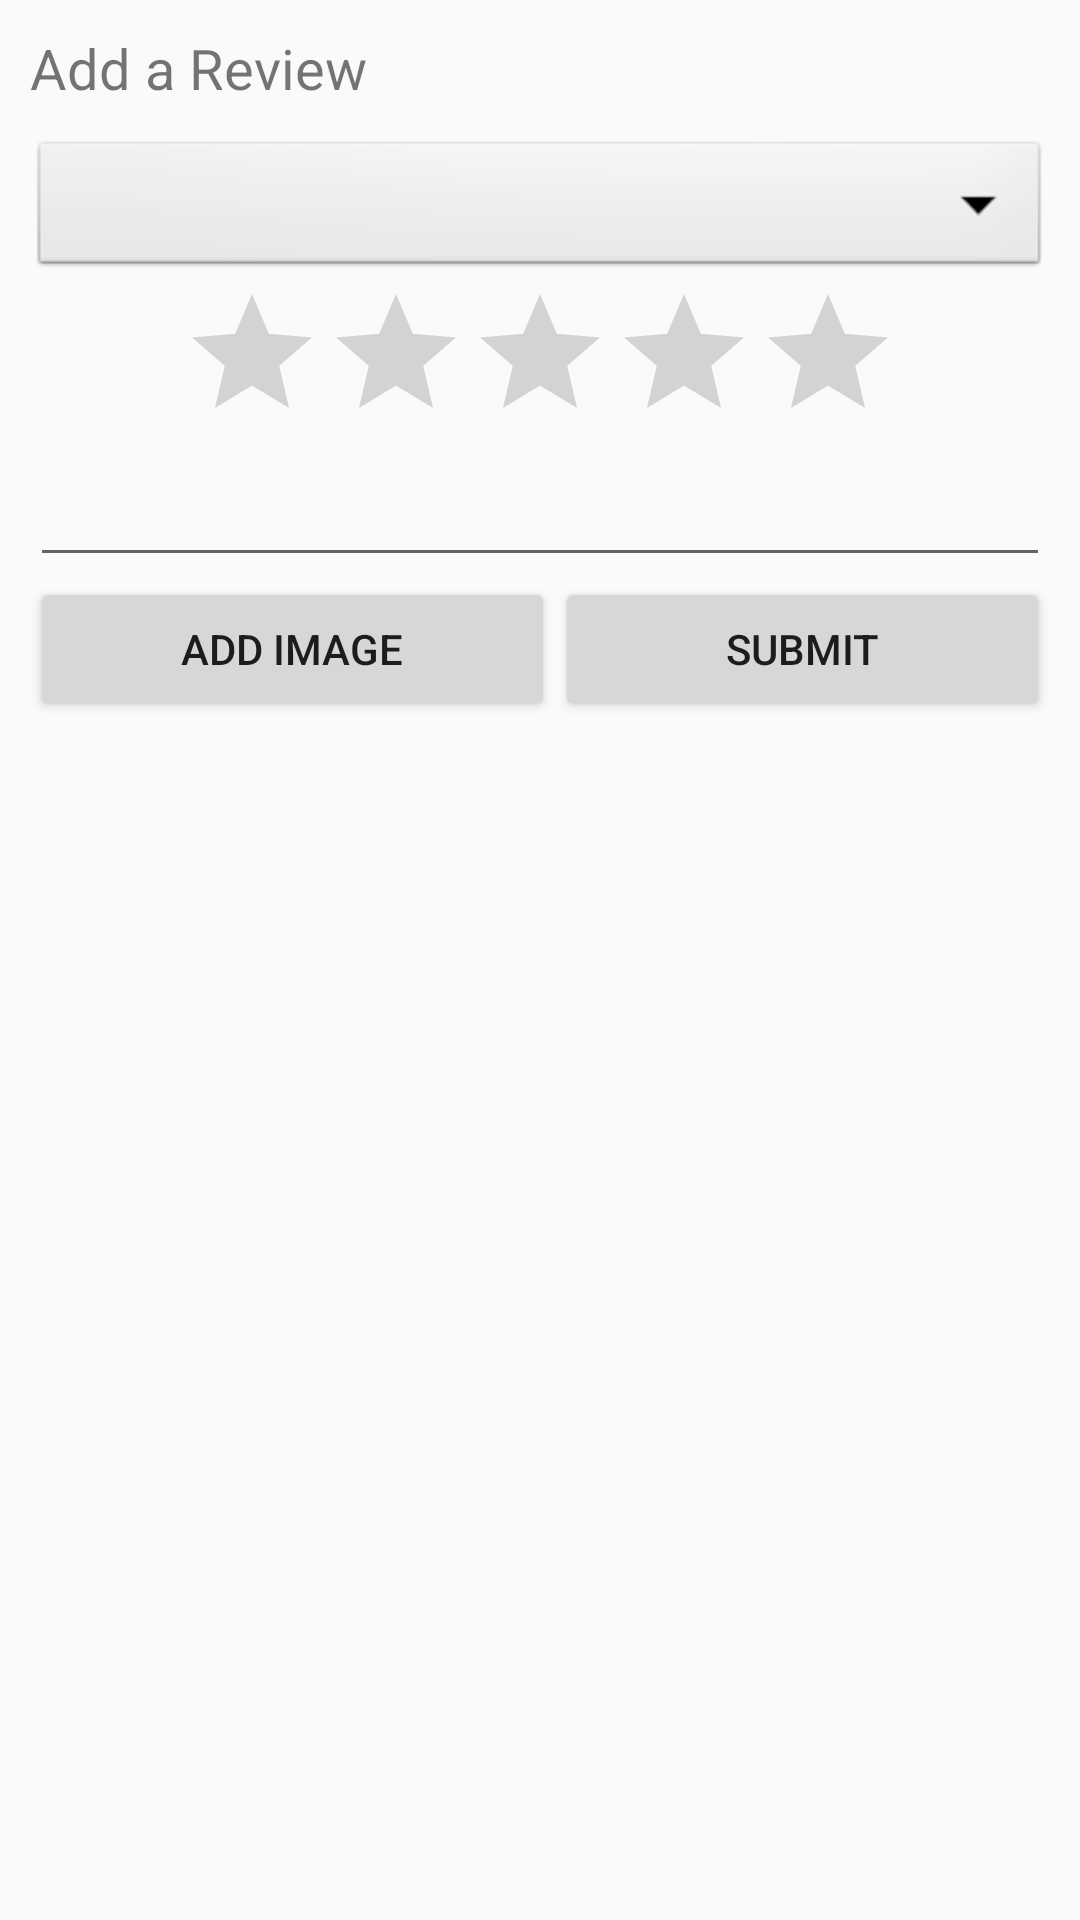

Layout XML and referenced resources for this Android screen:
<!-- AndroidManifest.xml: application theme AppTheme -->
<!-- res/layout/add_review.xml -->
<?xml version="1.0" encoding="utf-8"?>
<LinearLayout xmlns:android="http://schemas.android.com/apk/res/android"
    android:orientation="vertical" android:layout_width="match_parent"
    android:layout_height="match_parent"
    android:padding="10dp">

    <TextView
        android:layout_width="match_parent"
        android:layout_height="wrap_content"
        android:text="Add a Review"
        android:layout_gravity="center_horizontal"
        android:textSize="9pt"
        android:paddingBottom="10dp"/>

    <Spinner
        android:id="@+id/spinner1"
        android:layout_width="match_parent"
        android:layout_height="wrap_content"
        android:background="@android:drawable/btn_dropdown"
        android:spinnerMode="dropdown" />

    <RatingBar
        android:id="@+id/rating"
        android:layout_width="wrap_content"
        android:layout_height="wrap_content"
        android:isIndicator="false"
        android:rating="0"
        android:stepSize="1"
        android:numStars="5"
        android:layout_gravity="center_horizontal"
        android:layout_below="@+id/spinner1"/>

    <EditText
        android:id="@+id/body"
        android:layout_width="match_parent"
        android:layout_height="wrap_content"
        android:layout_below="@+id/rating"/>

    <LinearLayout
        android:layout_width="match_parent"
        android:layout_height="wrap_content">
        <Button
            android:layout_width="wrap_content"
            android:layout_height="wrap_content"
            android:layout_weight=".5"
            android:id="@+id/upload"
            android:text="Add Image"/>

        <Button
            android:layout_width="wrap_content"
            android:layout_height="wrap_content"
            android:layout_weight=".5"
            android:id="@+id/submit"
            android:text="Submit"
            android:layout_toRightOf="@+id/upload"/>
    </LinearLayout>

    <ImageView
        android:layout_width="match_parent"
        android:layout_height="wrap_content"
        android:id="@+id/previewImage"
        android:text="Submit"/>

</LinearLayout>
<!-- resources referenced by this layout -->
<resources>
  <style name="AppTheme" parent="Theme.AppCompat.Light.DarkActionBar">
          
          <item name="colorPrimary">@color/colorPrimary</item>
          <item name="colorPrimaryDark">@color/colorPrimaryDark</item>
          <item name="colorAccent">@color/colorPrimaryDark</item>
      </style>
  <color name="colorPrimary">#3F51B5</color>
  <color name="colorPrimaryDark">#82C341</color>
</resources>
